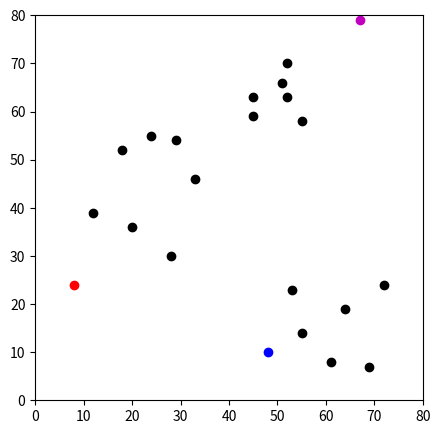
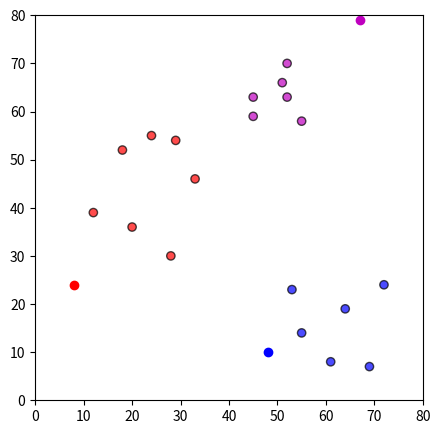
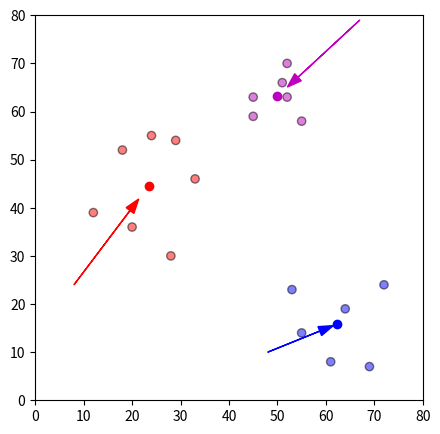

The matplotlib source for these figures, in order:
# -*- coding: utf-8 -*-
"""
Created on Thu Jul 20 05:52:07 2017

@author: BALASUBRAMANIAM
"""

## Initialisation

import pandas as pd
import numpy as np
import matplotlib.pyplot as plt
import random

df = pd.DataFrame({
    'x': [12, 20, 28, 18, 29, 33, 24, 45, 45, 52, 51, 52, 55, 53, 55, 61, 64, 69, 72],
    'y': [39, 36, 30, 52, 54, 46, 55, 59, 63, 70, 66, 63, 58, 23, 14, 8, 19, 7, 24]
})


np.random.seed(100)
k = 3
# centroids[i] = [x, y]
centroids = {
    i+1: [np.random.randint(0, 80), np.random.randint(0, 80)]
    for i in range(k)
}
print("Centroids")
print(centroids)    

fig = plt.figure(figsize=(5, 5))
plt.scatter(df['x'], df['y'], color='k')

colmap = {1: 'r', 2: 'm', 3: 'b'}
for i in centroids.keys():
    plt.scatter(*centroids[i], color=colmap[i])
plt.xlim(0, 80)
plt.ylim(0, 80)
plt.show()

def assignment(df, centroids):
    for i in centroids.keys():
        # sqrt((x1 - x2)^2 - (y1 - y2)^2)
        df['distance_from_{}'.format(i)] = (
            np.sqrt(
                (df['x'] - centroids[i][0]) ** 2
                + (df['y'] - centroids[i][1]) ** 2
            )
        )
    centroid_distance_cols = ['distance_from_{}'.format(i) for i in centroids.keys()]
    df['closest'] = df.loc[:, centroid_distance_cols].idxmin(axis=1)
    df['closest'] = df['closest'].map(lambda x: int(x.lstrip('distance_from_')))
    df['color'] = df['closest'].map(lambda x: colmap[x])
    return df

df = assignment(df, centroids)
#print(df)

fig = plt.figure(figsize=(5, 5))
plt.scatter(df['x'], df['y'], color=df['color'], alpha=0.7, edgecolor='k')
for i in centroids.keys():
    plt.scatter(*centroids[i], color=colmap[i])
plt.xlim(0, 80)
plt.ylim(0, 80)
plt.show()




import copy

old_centroids = copy.deepcopy(centroids)

def update(k):
    for i in centroids.keys():
        centroids[i][0] = np.mean(df[df['closest'] == i]['x'])
        centroids[i][1] = np.mean(df[df['closest'] == i]['y'])
    return k

for r in range(1):
   old_centroids = copy.deepcopy(centroids) 
   centroids = update(centroids)
    
   fig = plt.figure(figsize=(5, 5))
   ax = plt.axes()
   plt.scatter(df['x'], df['y'], color=df['color'], alpha=0.5, edgecolor='k')
   for i in centroids.keys():
       plt.scatter(*centroids[i], color=colmap[i])
   plt.xlim(0, 80)
   plt.ylim(0, 80)
   for i in old_centroids.keys():
       old_x = old_centroids[i][0]
       old_y = old_centroids[i][1]
       dx = (centroids[i][0] - old_centroids[i][0]) * 0.75 #positioning arrow
       dy = (centroids[i][1] - old_centroids[i][1]) * 0.75 #positioning arrow
       ax.arrow(old_x, old_y, dx, dy, head_width=2, head_length=3, fc=colmap[i], ec=colmap[i])
plt.show()
